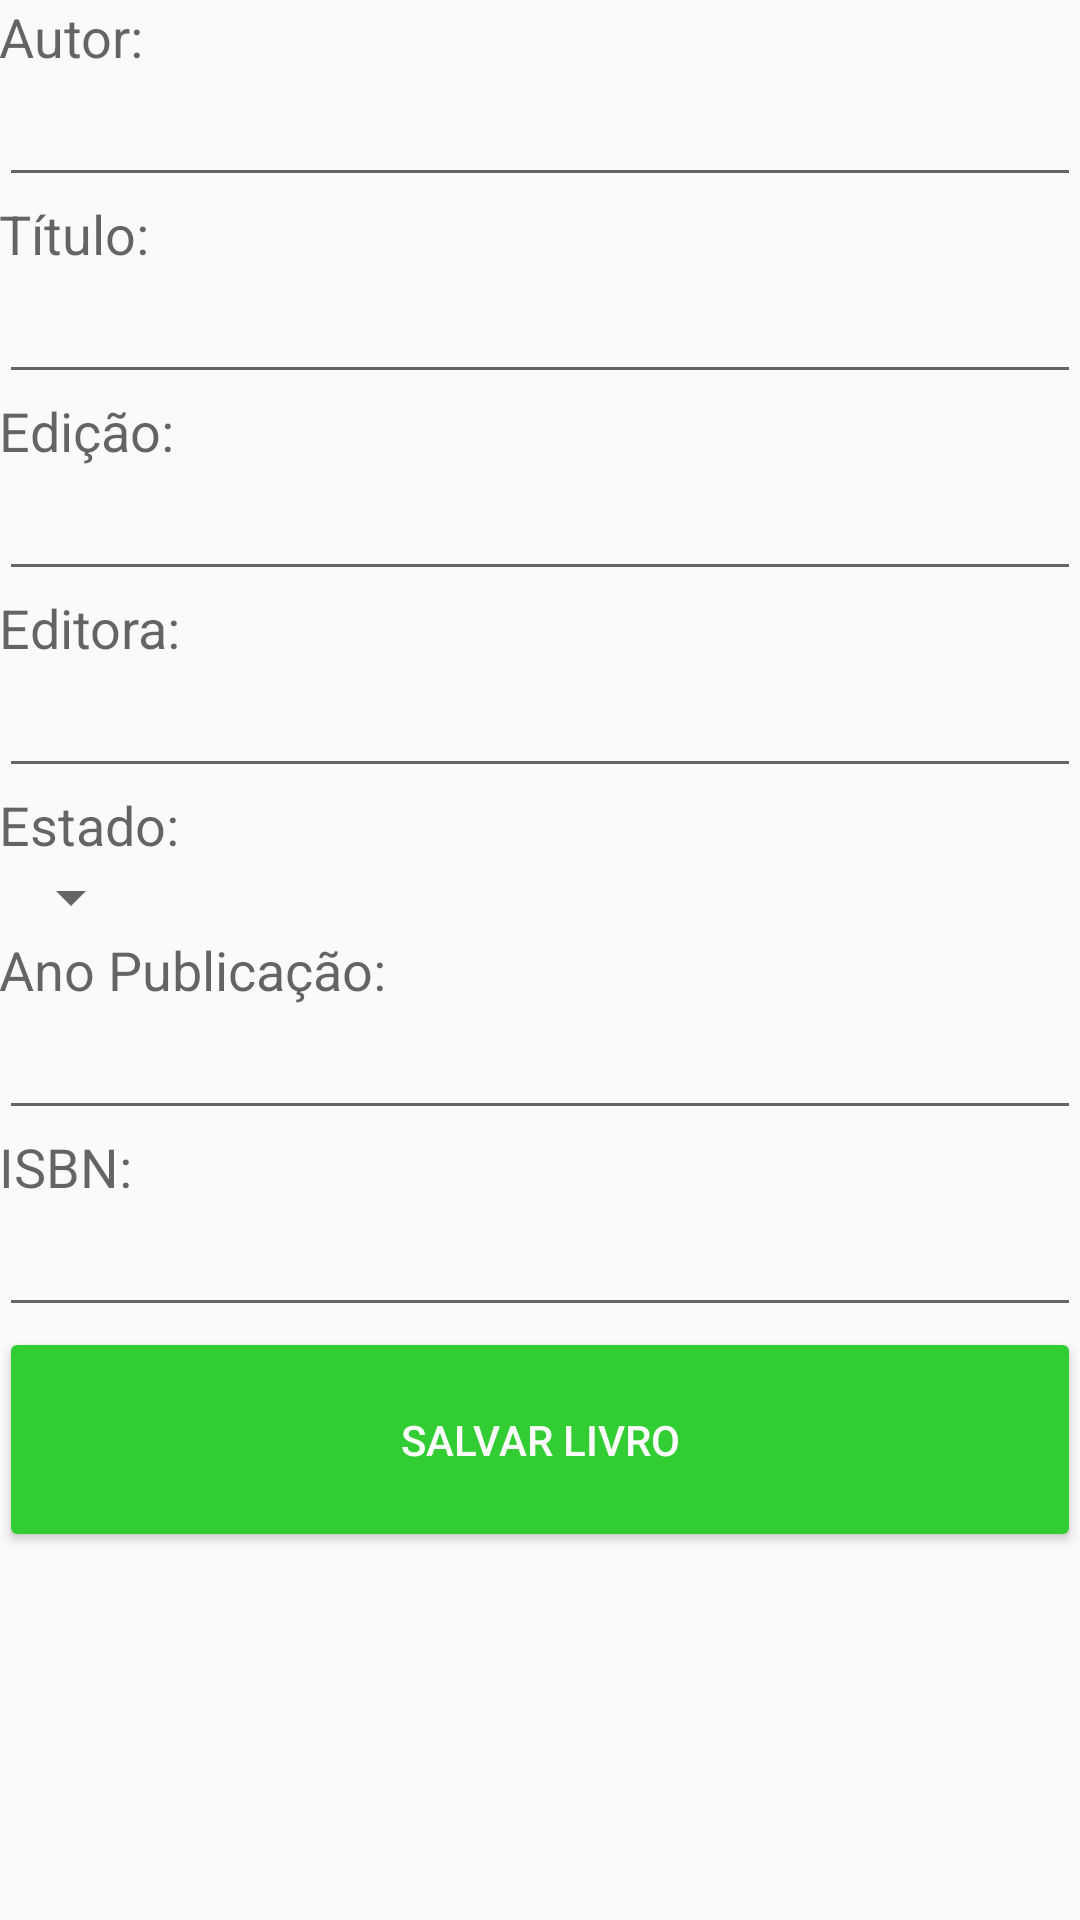

The Android layout XML behind this screen, and the referenced resources:
<!-- AndroidManifest.xml: application theme AppTheme -->
<!-- res/layout/activity_cadastrar_livro.xml -->
<?xml version="1.0" encoding="utf-8"?>
<ScrollView xmlns:android="http://schemas.android.com/apk/res/android"
    android:id="@+id/ScrollViewNovaMusica"
    android:layout_width="match_parent"
    android:layout_height="match_parent">

    <RelativeLayout xmlns:android="http://schemas.android.com/apk/res/android"
        android:orientation="vertical"
        android:layout_width="match_parent"
        android:layout_height="match_parent"
        android:paddingBottom="@dimen/activity_vertical_margin"
        android:paddingLeft="@dimen/activity_horizontal_margin"
        android:paddingRight="@dimen/activity_horizontal_margin"
        android:paddingTop="@dimen/activity_vertical_margin">

        <TextView
            android:id="@+id/tvAutor"
            android:layout_width="wrap_content"
            android:layout_height="wrap_content"
            android:layout_alignParentLeft="true"
            android:layout_alignParentStart="true"
            android:layout_alignParentTop="true"
            android:text="Autor:"
            android:textAppearance="?android:attr/textAppearanceMedium" />

        <EditText
            android:id="@+id/etAutor"
            android:layout_width="match_parent"
            android:layout_height="wrap_content"
            android:layout_alignParentLeft="true"
            android:layout_alignParentStart="true"
            android:layout_below="@+id/tvAutor"
            android:maxLength="30" />

        <TextView
            android:id="@+id/tvTitulo"
            android:layout_width="wrap_content"
            android:layout_height="wrap_content"
            android:layout_alignParentLeft="true"
            android:layout_alignParentStart="true"
            android:text="Título:"
            android:layout_below="@+id/etAutor"
            android:textAppearance="?android:attr/textAppearanceMedium" />

        <EditText
            android:id="@+id/etTitulo"
            android:layout_width="match_parent"
            android:layout_height="wrap_content"
            android:layout_alignParentLeft="true"
            android:layout_alignParentStart="true"
            android:layout_below="@+id/tvTitulo"
            android:maxLength="50" />

        <TextView
            android:id="@+id/tvEdicao"
            android:layout_width="wrap_content"
            android:layout_height="wrap_content"
            android:layout_alignParentLeft="true"
            android:layout_alignParentStart="true"
            android:text="Edição:"
            android:layout_below="@+id/etTitulo"
            android:textAppearance="?android:attr/textAppearanceMedium" />

        <EditText
            android:id="@+id/etEdicao"
            android:layout_width="match_parent"
            android:layout_height="wrap_content"
            android:layout_alignParentLeft="true"
            android:layout_alignParentStart="true"
            android:layout_below="@+id/tvEdicao"
            android:maxLength="30" />

        <TextView
            android:id="@+id/tvEditora"
            android:layout_width="wrap_content"
            android:layout_height="wrap_content"
            android:layout_alignParentLeft="true"
            android:layout_alignParentStart="true"
            android:text="Editora:"
            android:layout_below="@+id/etEdicao"
            android:textAppearance="?android:attr/textAppearanceMedium" />

        <EditText
            android:id="@+id/etEditora"
            android:layout_width="match_parent"
            android:layout_height="wrap_content"
            android:layout_alignParentLeft="true"
            android:layout_alignParentStart="true"
            android:layout_below="@+id/tvEditora"
            android:maxLength="50" />

        <TextView
            android:id="@+id/tvEstado"
            android:layout_width="wrap_content"
            android:layout_height="wrap_content"
            android:layout_alignParentLeft="true"
            android:layout_alignParentStart="true"
            android:text="Estado:"
            android:layout_below="@+id/etEditora"
            android:textAppearance="?android:attr/textAppearanceMedium" />

        <Spinner
            android:id="@+id/spnEstado"
            android:layout_width="wrap_content"
            android:layout_height="wrap_content"
            android:layout_alignParentLeft="true"
            android:layout_alignParentStart="true"
            android:layout_below="@+id/tvEstado"
            android:layout_marginLeft="0dp"
            android:layout_marginTop="0dp"
            android:layout_marginRight="0dp"
            android:layout_marginBottom="0dp"
            android:nestedScrollingEnabled="true"
            android:spinnerMode="dropdown" />

        <TextView
            android:id="@+id/tvAnoPublicacao"
            android:layout_width="wrap_content"
            android:layout_height="wrap_content"
            android:layout_alignParentLeft="true"
            android:layout_alignParentStart="true"
            android:text="Ano Publicação:"
            android:layout_below="@+id/spnEstado"
            android:textAppearance="?android:attr/textAppearanceMedium" />

        <EditText
            android:id="@+id/etAnoPublicacao"
            android:layout_width="match_parent"
            android:layout_height="wrap_content"
            android:layout_alignParentLeft="true"
            android:layout_alignParentStart="true"
            android:layout_below="@+id/tvAnoPublicacao"
            android:maxLength="4" />

        <TextView
            android:id="@+id/tvISBN"
            android:layout_width="wrap_content"
            android:layout_height="wrap_content"
            android:layout_alignParentLeft="true"
            android:layout_alignParentStart="true"
            android:text="ISBN:"
            android:layout_below="@+id/etAnoPublicacao"
            android:textAppearance="?android:attr/textAppearanceMedium"/>

        <EditText
            android:id="@+id/etISBN"
            android:layout_width="match_parent"
            android:layout_height="wrap_content"
            android:layout_alignParentLeft="true"
            android:layout_alignParentStart="true"
            android:layout_below="@+id/tvISBN"
            android:maxLength="20" />

        <Button
            android:id="@+id/btnSalvarLivro"
            android:layout_width="match_parent"
            android:layout_height="wrap_content"
            android:layout_below="@+id/etISBN"
            android:layout_centerHorizontal="true"
            android:onClick="salvarLivro"
            android:text="Salvar Livro"
            android:textColor="@color/colorFontButton"
            android:height="75dp" />
    </RelativeLayout>
</ScrollView>
<!-- resources referenced by this layout -->
<resources>
  <color name="colorFontButton">#ffffff</color>
  <style name="AppTheme" parent="Theme.AppCompat.Light.DarkActionBar">
          
          <item name="colorPrimary">@color/colorPrimary</item>
          <item name="colorPrimaryDark">@color/colorPrimary</item>
          <item name="colorAccent">@color/colorAccent</item>
          <item name="colorButtonNormal">@color/colorPrimaryDark</item>
      </style>
  <color name="colorPrimary">#000000</color>
  <color name="colorAccent">#006400</color>
  <color name="colorPrimaryDark">#32CD32</color>
</resources>
